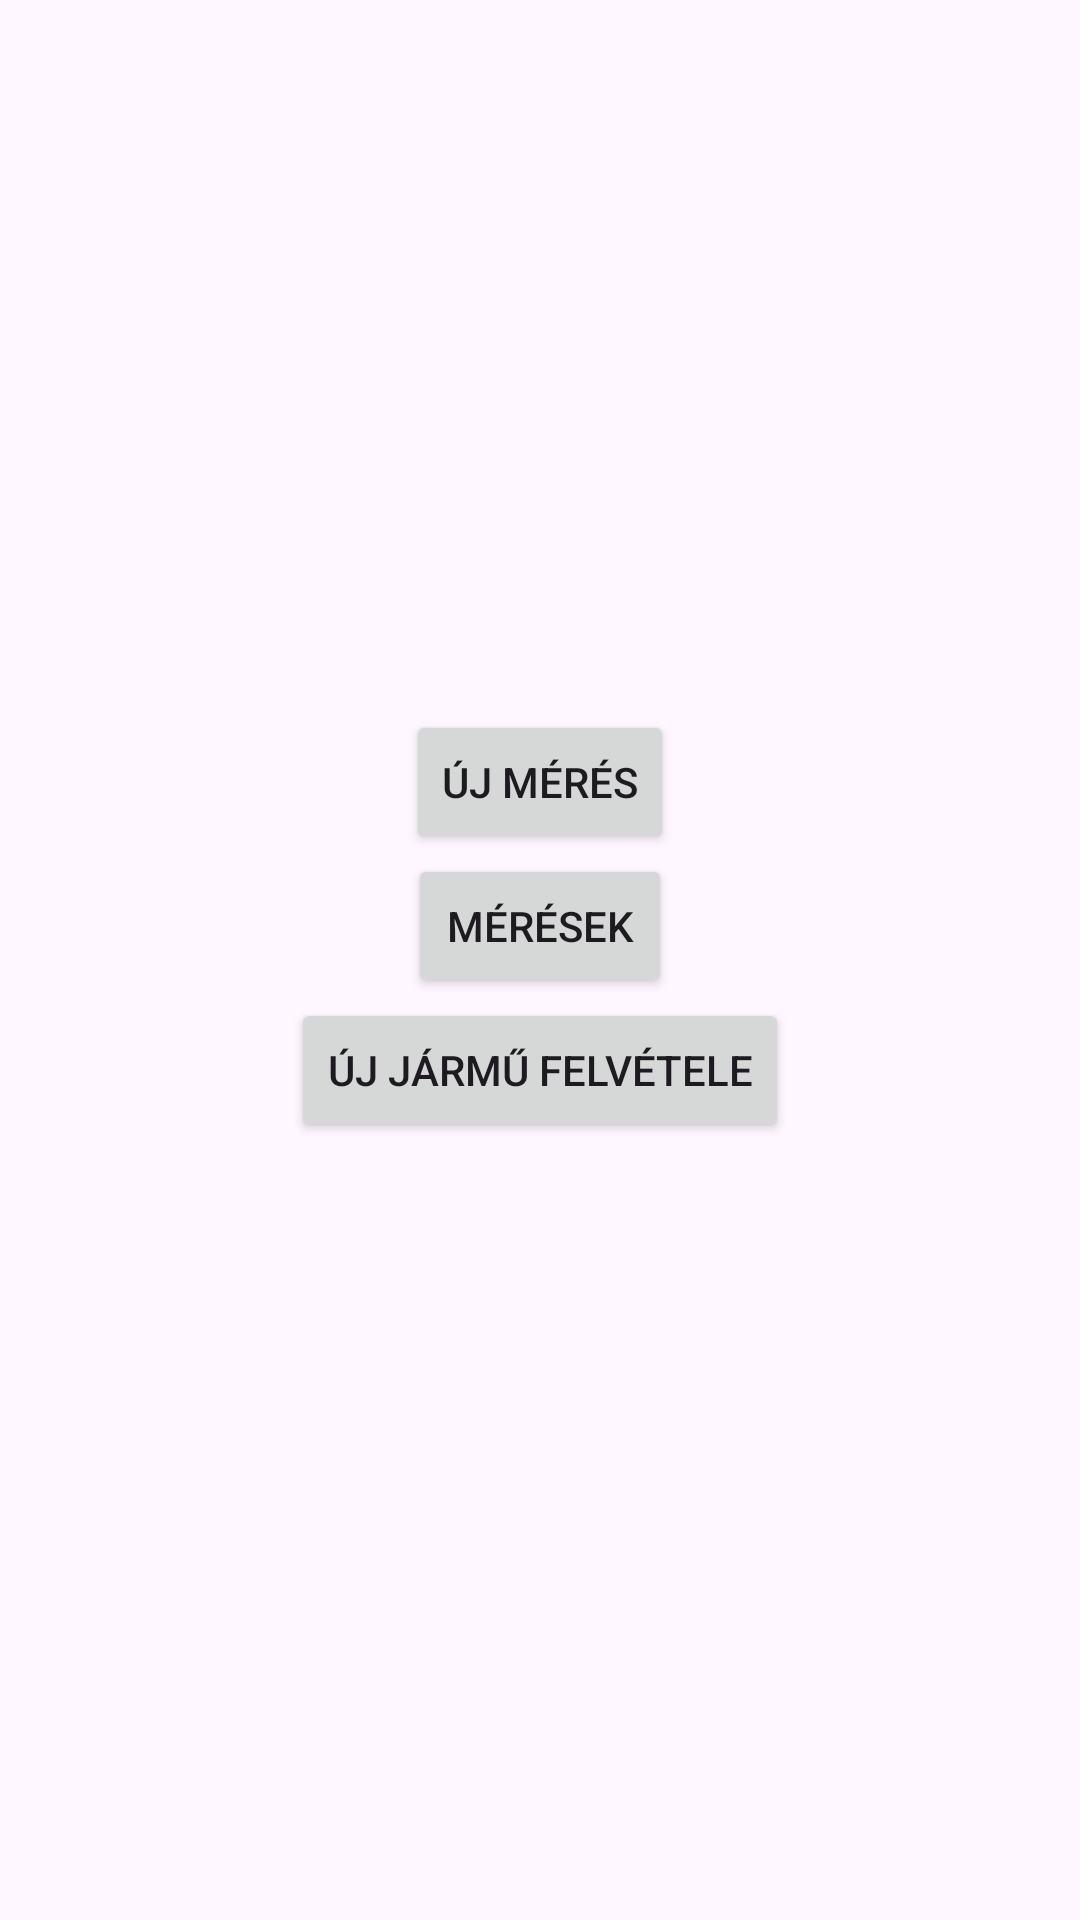

The Android layout XML behind this screen, and the referenced resources:
<!-- AndroidManifest.xml: activity theme Theme.Tramapp -->
<!-- res/layout/activity_main.xml -->
<?xml version="1.0" encoding="utf-8"?>
<androidx.constraintlayout.widget.ConstraintLayout xmlns:android="http://schemas.android.com/apk/res/android"
    xmlns:app="http://schemas.android.com/apk/res-auto"
    xmlns:tools="http://schemas.android.com/tools"
    android:layout_width="match_parent"
    android:layout_height="match_parent"
    tools:context=".MainActivity">

    <Button
        android:id="@+id/buttonNewMeasurement"
        android:layout_width="wrap_content"
        android:layout_height="wrap_content"
        android:text="Új mérés"
        app:layout_constraintBottom_toBottomOf="parent"
        app:layout_constraintEnd_toEndOf="parent"
        app:layout_constraintStart_toStartOf="parent"
        app:layout_constraintTop_toTopOf="parent"
        app:layout_constraintVertical_bias="0.4" />

    <Button
        android:id="@+id/buttonMeasurements"
        android:layout_width="wrap_content"
        android:layout_height="wrap_content"
        android:text="Mérések"
        app:layout_constraintEnd_toEndOf="parent"
        app:layout_constraintStart_toStartOf="parent"
        app:layout_constraintTop_toBottomOf="@+id/buttonNewMeasurement" />

    <Button
        android:id="@+id/buttonNewTramType"
        android:layout_width="wrap_content"
        android:layout_height="wrap_content"
        android:text="Új jármű felvétele"
        app:layout_constraintEnd_toEndOf="parent"
        app:layout_constraintStart_toStartOf="parent"
        app:layout_constraintTop_toBottomOf="@+id/buttonMeasurements" />
</androidx.constraintlayout.widget.ConstraintLayout>
<!-- resources referenced by this layout -->
<resources>
  <style name="Theme.Tramapp" parent="Base.Theme.Tramapp" />
  <style name="Base.Theme.Tramapp" parent="Theme.Material3.DayNight.NoActionBar">
          
          
      </style>
</resources>
